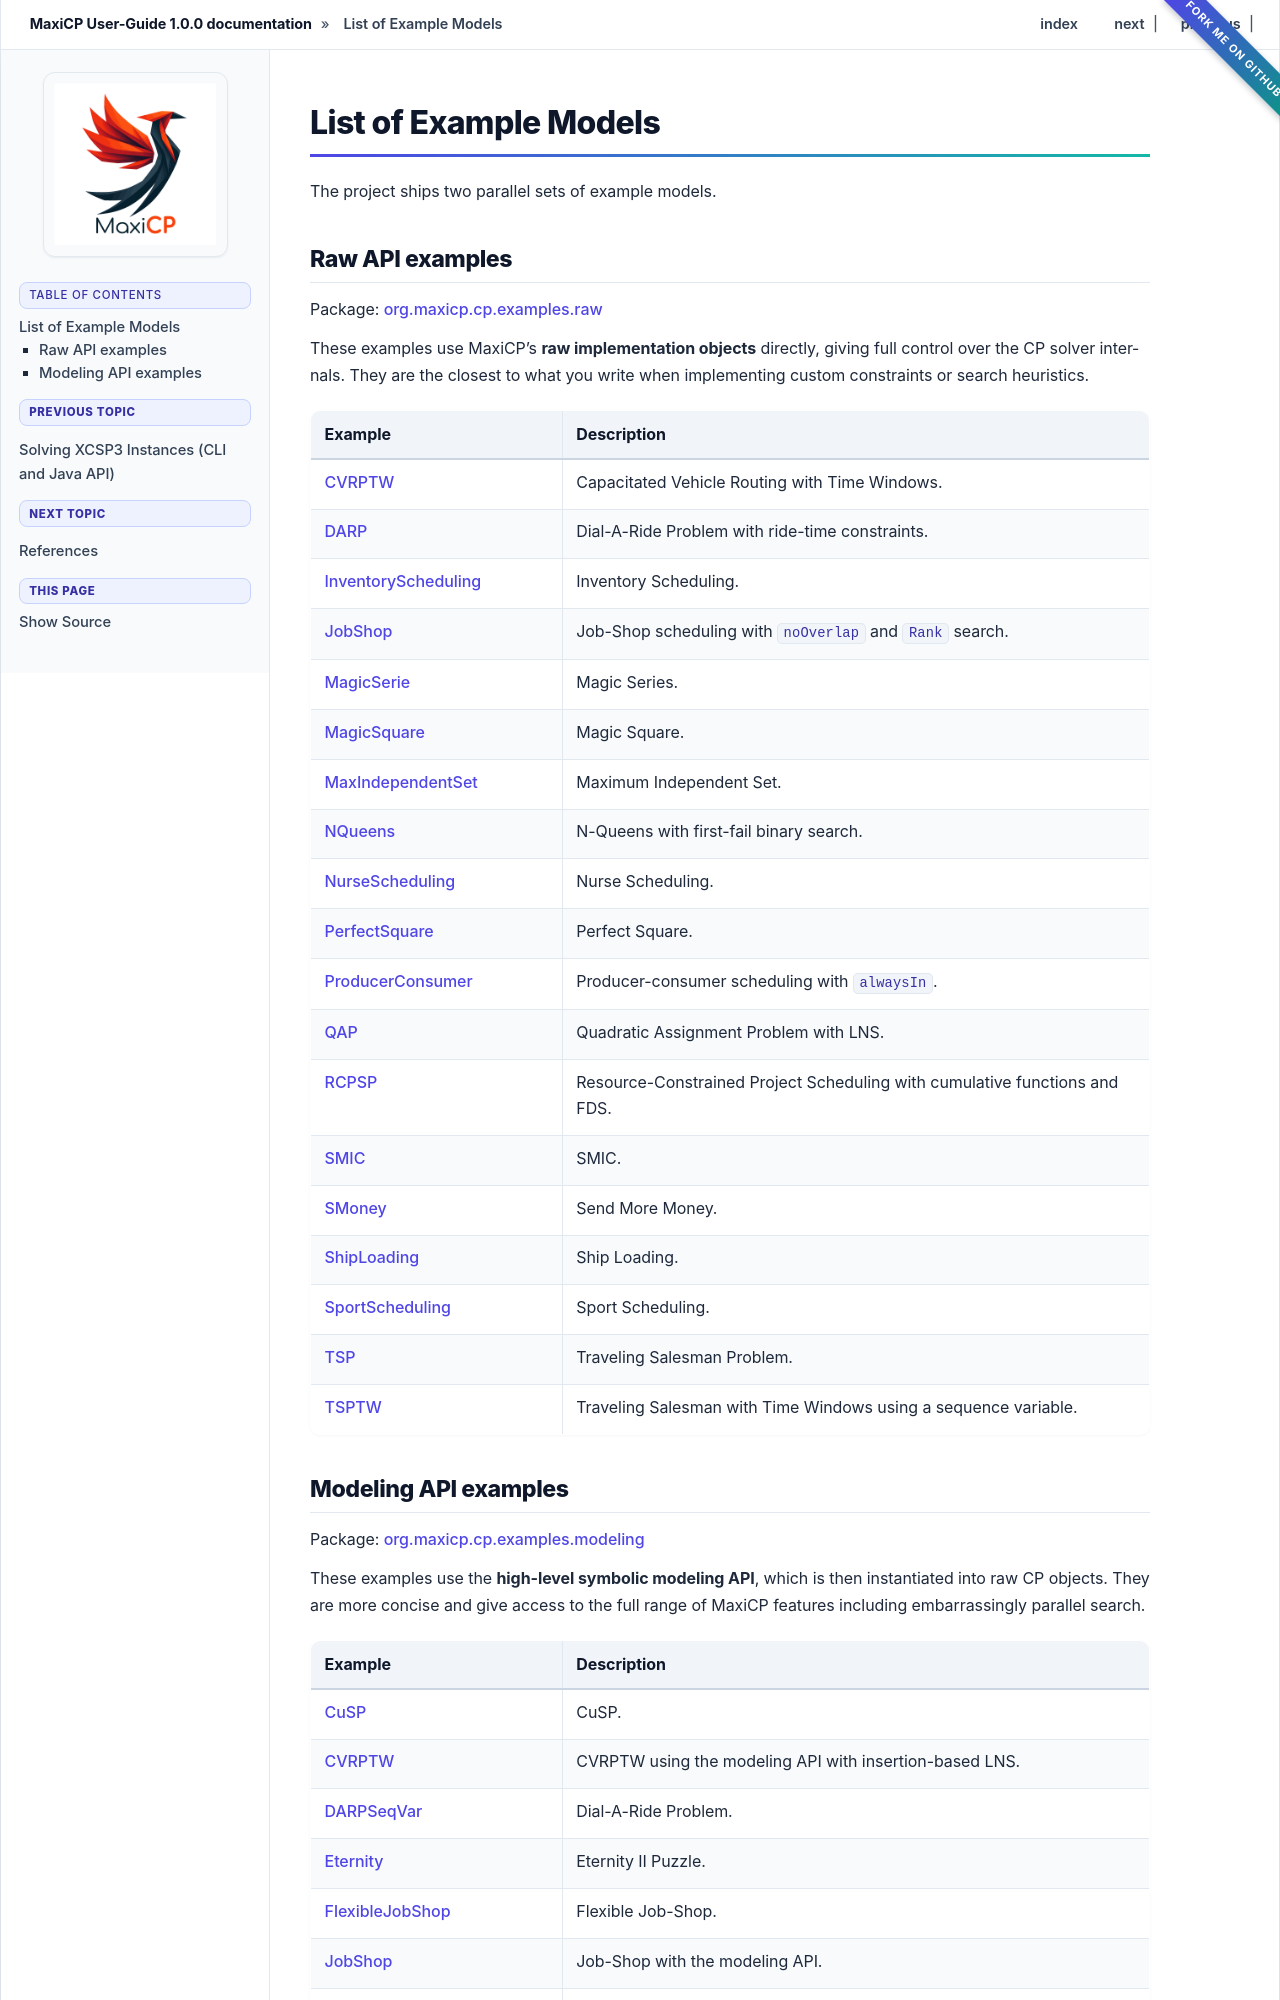

repository: aia-uclouvain/maxicp · page: learning_maxicp/allmodels.html · generator: sphinx

.. _allmodels:

*****************************************************************
List of Example Models
*****************************************************************

The project ships two parallel sets of example models.

Raw API examples
==================

Package:
`org.maxicp.cp.examples.raw <https://github.com/aia-uclouvain/maxicp/tree/main/src/main/java/org/maxicp/cp/examples/raw>`__

These examples use MaxiCP's **raw implementation objects** directly, giving full control
over the CP solver internals. They are the closest to what you write when implementing
custom constraints or search heuristics.

.. list-table::
   :widths: 30 70
   :header-rows: 1

   * - Example
     - Description
   * - `CVRPTW <https://github.com/aia-uclouvain/maxicp/blob/main/src/main/java/org/maxicp/cp/examples/raw/CVRPTWSeqVar.java>`__
     - Capacitated Vehicle Routing with Time Windows.
   * - `DARP <https://github.com/aia-uclouvain/maxicp/blob/main/src/main/java/org/maxicp/cp/examples/raw/darp/DARP.java>`__
     - Dial-A-Ride Problem with ride-time constraints.
   * - `InventoryScheduling <https://github.com/aia-uclouvain/maxicp/blob/main/src/main/java/org/maxicp/cp/examples/raw/InventoryScheduling.java>`__
     - Inventory Scheduling.
   * - `JobShop <https://github.com/aia-uclouvain/maxicp/blob/main/src/main/java/org/maxicp/cp/examples/raw/JobShop.java>`__
     - Job-Shop scheduling with ``noOverlap`` and ``Rank`` search.
   * - `MagicSerie <https://github.com/aia-uclouvain/maxicp/blob/main/src/main/java/org/maxicp/cp/examples/raw/MagicSerie.java>`__
     - Magic Series.
   * - `MagicSquare <https://github.com/aia-uclouvain/maxicp/blob/main/src/main/java/org/maxicp/cp/examples/raw/magicsquare/MagicSquare.java>`__
     - Magic Square.
   * - `MaxIndependentSet <https://github.com/aia-uclouvain/maxicp/blob/main/src/main/java/org/maxicp/cp/examples/raw/MaxIndependentSet.java>`__
     - Maximum Independent Set.
   * - `NQueens <https://github.com/aia-uclouvain/maxicp/blob/main/src/main/java/org/maxicp/cp/examples/raw/nqueens/NQueens.java>`__
     - N-Queens with first-fail binary search.
   * - `NurseScheduling <https://github.com/aia-uclouvain/maxicp/blob/main/src/main/java/org/maxicp/cp/examples/raw/NurseScheduling.java>`__
     - Nurse Scheduling.
   * - `PerfectSquare <https://github.com/aia-uclouvain/maxicp/blob/main/src/main/java/org/maxicp/cp/examples/raw/PerfectSquare.java>`__
     - Perfect Square.
   * - `ProducerConsumer <https://github.com/aia-uclouvain/maxicp/blob/main/src/main/java/org/maxicp/cp/examples/raw/ProducerConsumer.java>`__
     - Producer-consumer scheduling with ``alwaysIn``.
   * - `QAP <https://github.com/aia-uclouvain/maxicp/blob/main/src/main/java/org/maxicp/cp/examples/raw/QAP.java>`__
     - Quadratic Assignment Problem with LNS.
   * - `RCPSP <https://github.com/aia-uclouvain/maxicp/blob/main/src/main/java/org/maxicp/cp/examples/raw/RCPSP.java>`__
     - Resource-Constrained Project Scheduling with cumulative functions and FDS.
   * - `SMIC <https://github.com/aia-uclouvain/maxicp/blob/main/src/main/java/org/maxicp/cp/examples/raw/SMIC.java>`__
     - SMIC.
   * - `SMoney <https://github.com/aia-uclouvain/maxicp/blob/main/src/main/java/org/maxicp/cp/examples/raw/SMoney.java>`__
     - Send More Money.
   * - `ShipLoading <https://github.com/aia-uclouvain/maxicp/blob/main/src/main/java/org/maxicp/cp/examples/raw/ShipLoading.java>`__
     - Ship Loading.
   * - `SportScheduling <https://github.com/aia-uclouvain/maxicp/blob/main/src/main/java/org/maxicp/cp/examples/raw/SportScheduling.java>`__
     - Sport Scheduling.
   * - `TSP <https://github.com/aia-uclouvain/maxicp/blob/main/src/main/java/org/maxicp/cp/examples/raw/tsp/TSP.java>`__
     - Traveling Salesman Problem.
   * - `TSPTW <https://github.com/aia-uclouvain/maxicp/blob/main/src/main/java/org/maxicp/cp/examples/raw/tsptw/TSPTW.java>`__
     - Traveling Salesman with Time Windows using a sequence variable.
